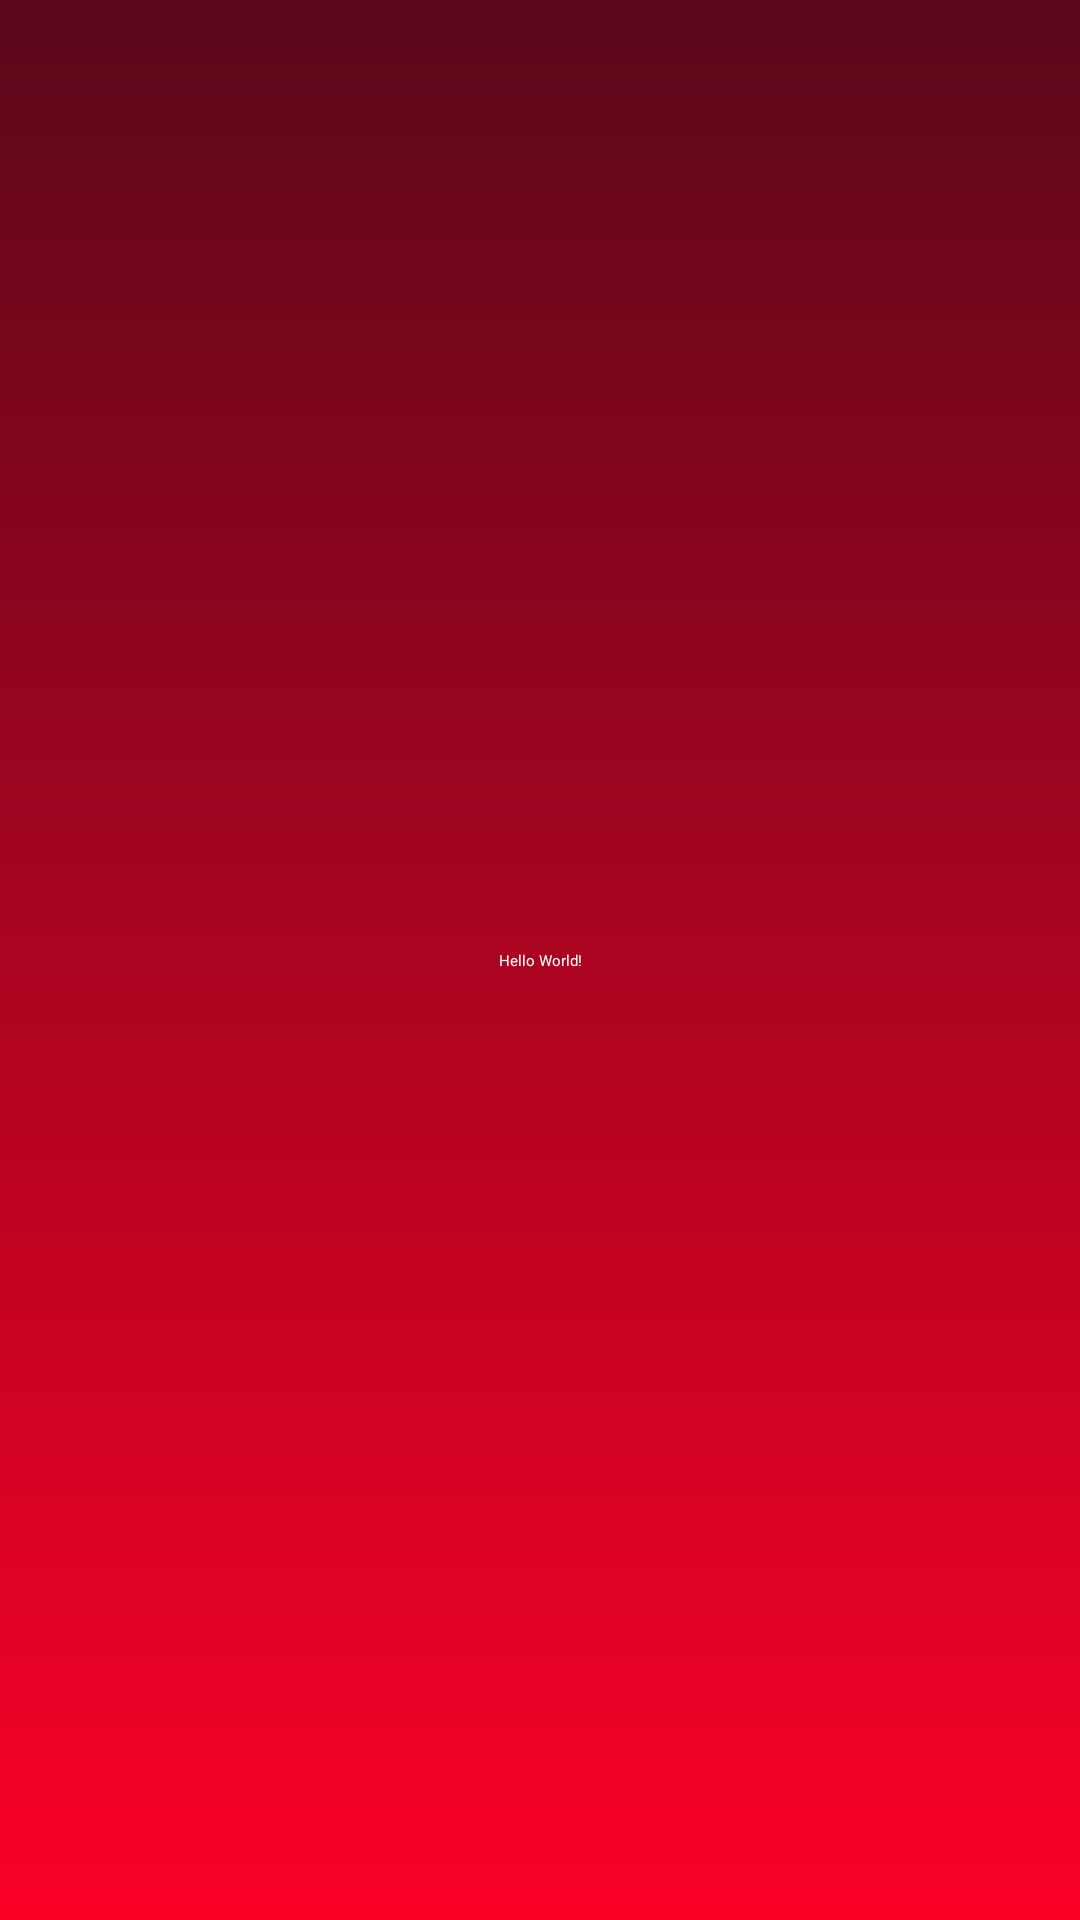

The Android layout XML behind this screen, and the referenced resources:
<!-- AndroidManifest.xml: activity theme Theme.APISplashScreen -->
<!-- res/layout/activity_main.xml -->
<?xml version="1.0" encoding="utf-8"?>
<androidx.constraintlayout.widget.ConstraintLayout
    xmlns:android="http://schemas.android.com/apk/res/android"
    xmlns:tools="http://schemas.android.com/tools"
    xmlns:app="http://schemas.android.com/apk/res-auto"
    android:id="@+id/main"
    android:layout_width="match_parent"
    android:layout_height="match_parent"
    tools:context=".MainActivity"
    android:background="@drawable/degradado">
    <TextView
      android:layout_width="wrap_content"
      android:layout_height="wrap_content"
      android:text="Hello World!"
        android:textColor="@color/white"
      app:layout_constraintBottom_toBottomOf="parent"
      app:layout_constraintStart_toStartOf="parent"
      app:layout_constraintEnd_toEndOf="parent"
      app:layout_constraintTop_toTopOf="parent" />

  </androidx.constraintlayout.widget.ConstraintLayout>
<!-- resources referenced by this layout -->
<resources>
  <color name="white">#FFFFFFFF</color>
  <!-- drawable degradado (drawable) -->
  <?xml version="1.0" encoding="utf-8"?>
  <shape xmlns:android="http://schemas.android.com/apk/res/android"
      android:shape="rectangle">
  
  
      <gradient
          android:startColor="#FB0126"
          android:endColor="#5A071A"
          android:angle="90"/>
  </shape>
  <style name="Theme.APISplashScreen" parent="Theme.SplashScreen">
          <item name="postSplashScreenTheme">@style/Base.Theme.Clan_Salgueiro</item>
          <item name="windowSplashScreenAnimatedIcon">@drawable/splash_scaled</item>
          <item name="windowSplashScreenBackground">@color/black</item>
      </style>
  <style name="Base.Theme.Clan_Salgueiro" parent="Theme.Material3.DayNight.NoActionBar">
          
          
      </style>
  <!-- drawable splash_scaled (drawable) -->
  <?xml version="1.0" encoding="utf-8"?>
  <layer-list xmlns:android="http://schemas.android.com/apk/res/android">
      <item
          android:drawable="@drawable/salgueirosplashscreen"
          android:width="75dp"
          android:height="50dp"
          android:gravity="center"/>
  </layer-list>
  <color name="black">#FF000000</color>
  <!-- drawable salgueirosplashscreen: png bitmap (drawable, 721832 bytes) -->
</resources>
